Photos from the image-classification dataset "data" in the GitHub repository chandrabhanu18/Image-Classification. Its 2 classes are: cat, dog.

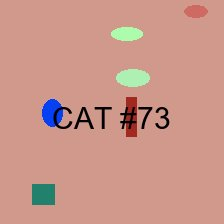
Label: cat

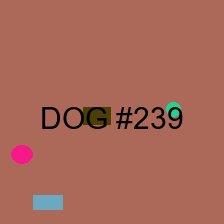
Label: dog

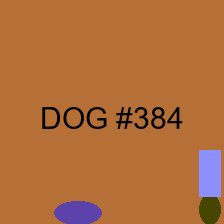
Label: dog

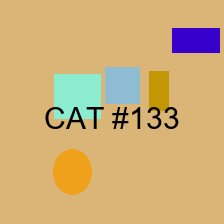
Label: cat

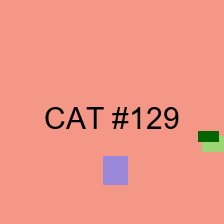
Label: cat

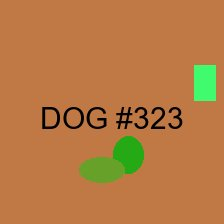
Label: dog
